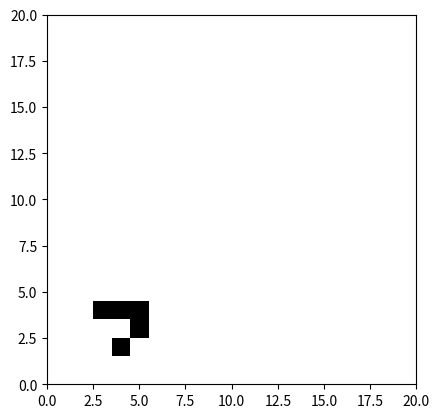

Reproduce this figure in Python. (Note: this script raises an exception after producing the figure.)
import numpy as np
from matplotlib import pyplot as plt
from matplotlib import animation


def image(a):
    l, c = a.shape
    b = np.zeros((l, c, 3), dtype="float")
    for i in range(l):
        for j in range(c):
            if a[i, j]:
                b[i, j] = np.array([0, 0, 0])
            else:
                b[i, j] = np.array([1, 1, 1])
    return b


def grille(l, c):
    return np.zeros((l+2, c+2), dtype="bool")


def quadrillage(l, c):
    a = grille(l, c)
    for i in range(1, l+1):
        for j in range(1, c+1):
            a[i, j] = (i + j) % 2
    return a


def voisins(a, index):
    i, j = index
    D = [[-1, -1], [-1, 0], [-1, 1], [0, 1], [1, 1], [1, 0], [1, -1], [0, -1]]
    s = 0
    for d in D:
        s += a[i+d[0], j+d[1]]
    return s


def regle(a):
    l, c = a.shape
    b = np.zeros((l, c), dtype="bool")
    for i in range(1, l-1):
        for j in range(1, c-1):
            v = voisins(a, (i, j))
            if a[i, j]:
                b[i, j] = (v == 2 or v == 3)
            else:
                b[i, j] = (v == 3)
    return b


def naissance(a, cellule):
    i, j = cellule
    a[i+1, j+1] = 1


def mort(a, cellule):
    i, j = cellule
    a[i+1, j+1] = 1


l, c = 20, 20
a = grille(l, c)
n = 10
dt = 100

# ligne droite
# for i in range(5):
#     naissance(a, (8, 10+i))

# planeur
naissance(a, (3, 2))
naissance(a, (3, 3))
naissance(a, (3, 4))
naissance(a, (2, 4))
naissance(a, (1, 3))


fig = plt.figure()
ax = plt.axes(xlim=(0, l), ylim=(0, c))
plt.axis("on")
im = ax.imshow(image(a))


def init():
    im.set_data(image(a))
    return im,


def animate(i):
    global a, im
    a = regle(a)
    im.set_data(image(a))
    return im,


anim = animation.FuncAnimation(
    fig, animate, init_func=init, frames=n, interval=dt, blit=True)
anim.save('animation.mp4', fps=2, extra_args=['-vcodec', 'libx264'])

plt.show()
